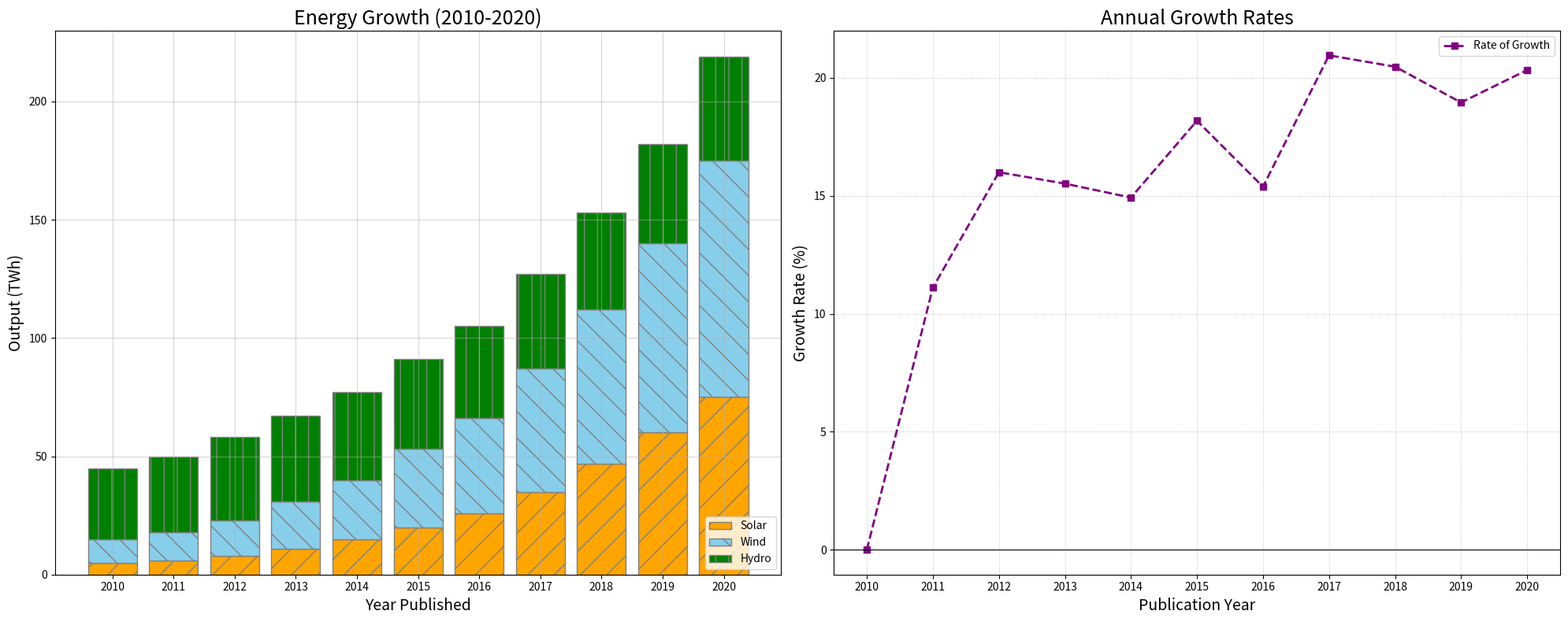

The matplotlib source for this figure:
import matplotlib.pyplot as plt
import numpy as np

years = np.arange(2010, 2021)
solar_energy = np.array([5, 6, 8, 11, 15, 20, 26, 35, 47, 60, 75])
wind_energy = np.array([10, 12, 15, 20, 25, 33, 40, 52, 65, 80, 100])
hydropower_energy = np.array([30, 32, 35, 36, 37, 38, 39, 40, 41, 42, 44])
cumulative_energy = solar_energy + wind_energy + hydropower_energy
percentage_growth = np.zeros(len(years))
percentage_growth[1:] = 100 * (cumulative_energy[1:] - cumulative_energy[:-1]) / cumulative_energy[:-1]

fig, axs = plt.subplots(1, 2, figsize=(20, 8))

# First subplot: Stacked bar chart
axs[0].bar(years, solar_energy, label='Solar', color='orange', edgecolor='gray', hatch='/')
axs[0].bar(years, wind_energy, bottom=solar_energy, label='Wind', color='skyblue', edgecolor='gray', hatch='\\')
axs[0].bar(years, hydropower_energy, bottom=solar_energy + wind_energy, label='Hydro', color='green', edgecolor='gray', hatch='|')

axs[0].set_title('Energy Growth (2010-2020)', fontsize=18, fontweight='light')
axs[0].set_xlabel('Year Published', fontsize=14)
axs[0].set_ylabel('Output (TWh)', fontsize=14)
axs[0].set_xticks(years)
axs[0].set_yticks(np.arange(0, 250, 50))
axs[0].legend(loc='lower right', fontsize=10)
axs[0].grid(True, which='both', linestyle='-', linewidth=0.8, alpha=0.5)

# Second subplot: Line plot for percentage growth
axs[1].plot(years, percentage_growth, marker='s', linestyle='--', color='purple', linewidth=2, label='Rate of Growth')
axs[1].set_title('Annual Growth Rates', fontsize=18, fontweight='light')
axs[1].set_xlabel('Publication Year', fontsize=14)
axs[1].set_ylabel('Growth Rate (%)', fontsize=14)
axs[1].set_xticks(years)
axs[1].axhline(0, color='black', linewidth=0.8)
axs[1].grid(True, which='both', linestyle=':', linewidth=0.7, alpha=0.8)
axs[1].legend(loc='upper right', fontsize=10)

plt.tight_layout()
plt.show()
